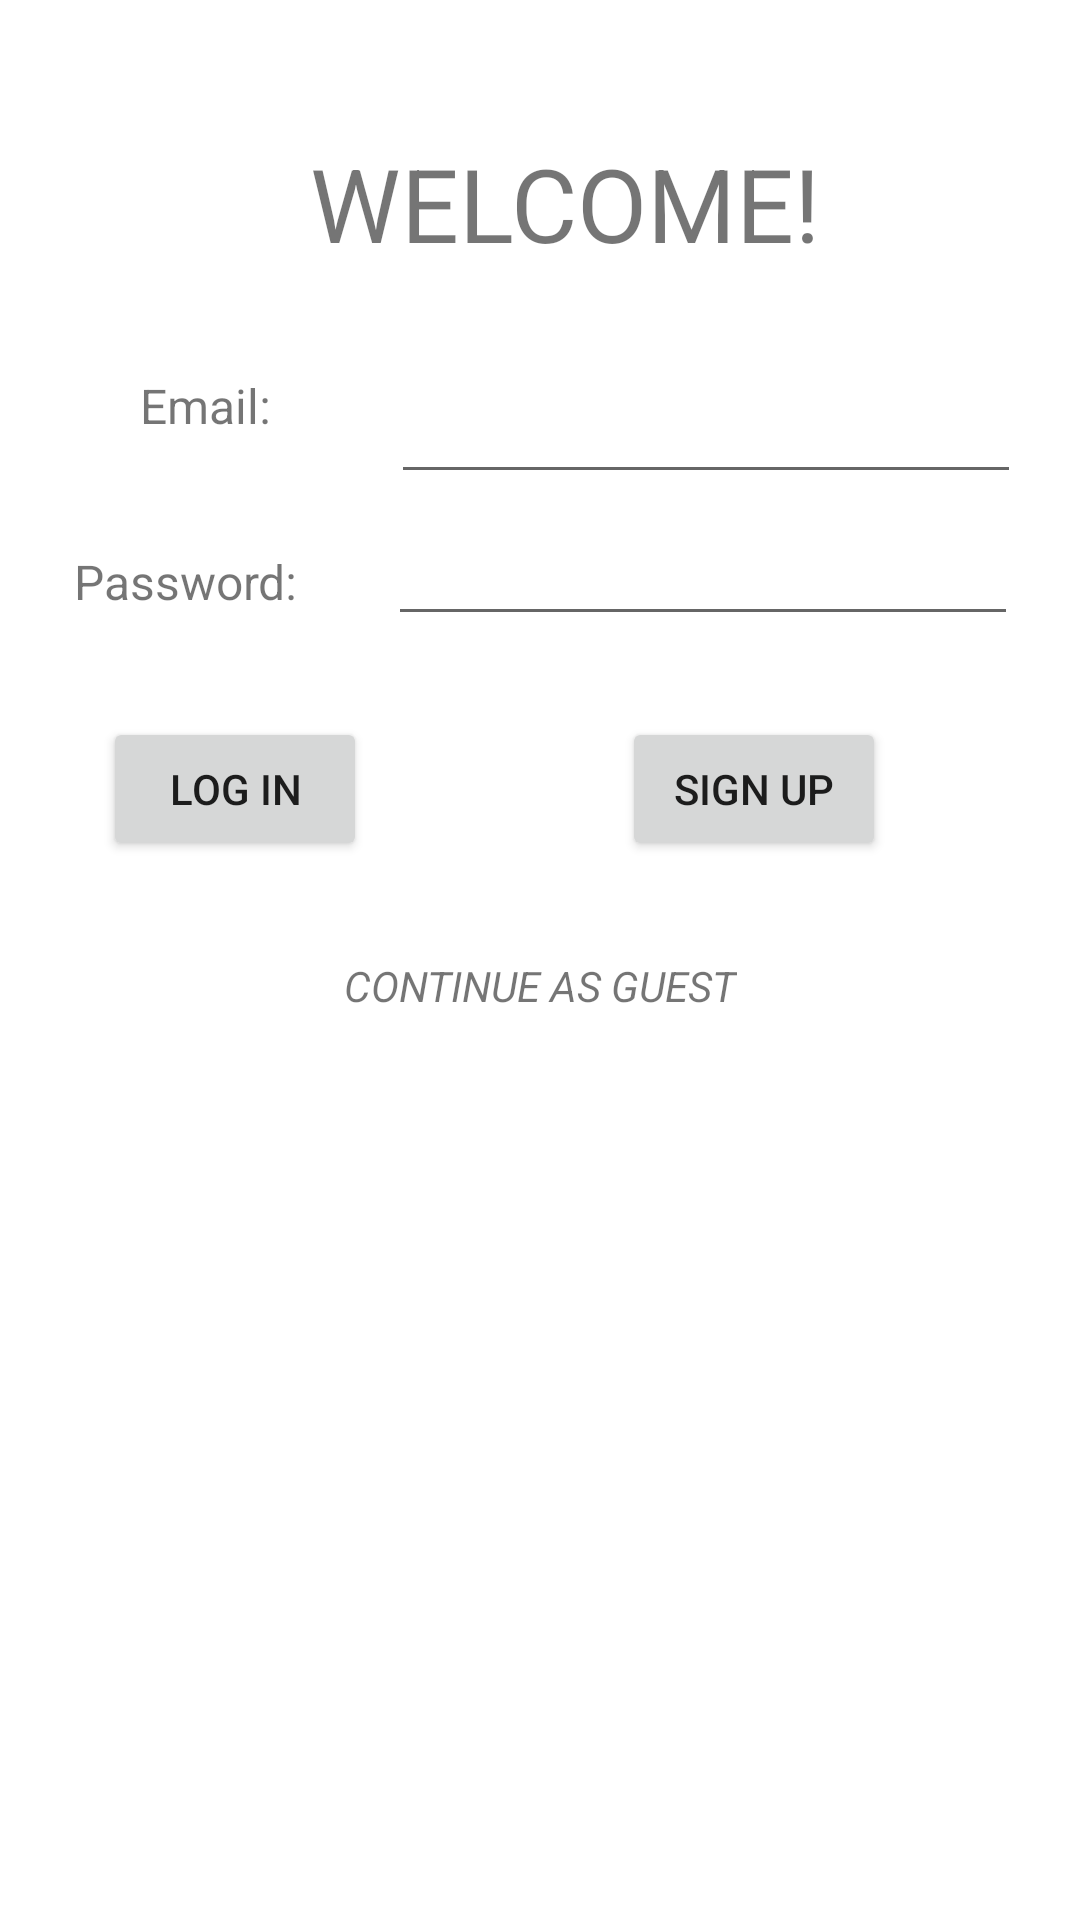

Android layout source for this screen:
<!-- AndroidManifest.xml: application theme Theme.PersonalisedTravelGuide -->
<!-- res/layout/activity_main.xml -->
<?xml version="1.0" encoding="utf-8"?>
<androidx.constraintlayout.widget.ConstraintLayout xmlns:android="http://schemas.android.com/apk/res/android"
    xmlns:app="http://schemas.android.com/apk/res-auto"
    xmlns:tools="http://schemas.android.com/tools"
    android:layout_width="match_parent"
    android:layout_height="match_parent"
    tools:context=".MainActivity">

    <TextView
        android:id="@+id/textView"
        android:layout_width="wrap_content"
        android:layout_height="wrap_content"
        android:layout_marginStart="27dp"
        android:layout_marginTop="34dp"
        android:layout_marginEnd="16dp"
        android:text="Email: "
        android:textSize="16sp"
        app:layout_constraintEnd_toStartOf="@+id/editTextTextEmailAddress2"
        app:layout_constraintStart_toStartOf="parent"
        app:layout_constraintTop_toBottomOf="@+id/textView5" />

    <TextView
        android:id="@+id/textView2"
        android:layout_width="wrap_content"
        android:layout_height="wrap_content"
        android:layout_marginEnd="26dp"
        android:text="Password: "
        android:textSize="16sp"
        app:layout_constraintBaseline_toBaselineOf="@+id/editTextTextPassword"
        app:layout_constraintEnd_toStartOf="@+id/editTextTextPassword" />

    <EditText
        android:id="@+id/editTextTextPassword"
        android:layout_width="wrap_content"
        android:layout_height="wrap_content"
        android:layout_marginTop="6dp"
        android:layout_marginEnd="1dp"
        android:ems="10"
        android:inputType="textPassword"
        app:layout_constraintEnd_toEndOf="@+id/editTextTextEmailAddress2"
        app:layout_constraintTop_toBottomOf="@+id/editTextTextEmailAddress2" />

    <Button
        android:id="@+id/button"
        android:layout_width="wrap_content"
        android:layout_height="wrap_content"
        android:layout_marginTop="27dp"
        android:layout_marginEnd="7dp"
        android:text="Log In"
        app:layout_constraintEnd_toStartOf="@+id/editTextTextPassword"
        app:layout_constraintTop_toBottomOf="@+id/editTextTextPassword" />

    <Button
        android:id="@+id/button2"
        android:layout_width="wrap_content"
        android:layout_height="wrap_content"
        android:layout_marginTop="27dp"
        android:layout_marginEnd="44dp"
        android:text="Sign Up"
        app:layout_constraintEnd_toEndOf="@+id/editTextTextPassword"
        app:layout_constraintTop_toBottomOf="@+id/editTextTextPassword" />

    <TextView
        android:id="@+id/textView3"
        android:layout_width="wrap_content"
        android:layout_height="wrap_content"
        android:layout_marginTop="32dp"
        android:text="Continue as guest"
        android:textAllCaps="true"
        android:textStyle="italic"
        app:layout_constraintEnd_toEndOf="parent"
        app:layout_constraintStart_toStartOf="parent"
        app:layout_constraintTop_toBottomOf="@+id/button" />

    <EditText
        android:id="@+id/editTextTextEmailAddress2"
        android:layout_width="wrap_content"
        android:layout_height="wrap_content"
        android:layout_marginTop="33dp"
        android:ems="10"
        android:inputType="textEmailAddress"
        app:layout_constraintEnd_toEndOf="parent"
        app:layout_constraintStart_toEndOf="@+id/textView"
        app:layout_constraintTop_toBottomOf="@+id/textView5" />

    <ProgressBar
        android:id="@+id/progressBar2"
        style="?android:attr/progressBarStyle"
        android:layout_width="wrap_content"
        android:layout_height="wrap_content"
        android:layout_marginStart="41dp"
        android:layout_marginTop="34dp"
        android:progressTint="#673AB7"
        android:visibility="invisible"
        app:layout_constraintStart_toStartOf="@+id/textView3"
        app:layout_constraintTop_toBottomOf="@+id/textView3" />

    <TextView
        android:id="@+id/textView5"
        android:layout_width="wrap_content"
        android:layout_height="wrap_content"
        android:layout_marginStart="9dp"
        android:layout_marginTop="45dp"
        android:text="WELCOME!"
        android:textSize="34sp"
        app:layout_constraintStart_toEndOf="@+id/textView"
        app:layout_constraintTop_toTopOf="parent" />

</androidx.constraintlayout.widget.ConstraintLayout>
<!-- resources referenced by this layout -->
<resources>
  <style name="Theme.PersonalisedTravelGuide" parent="Theme.MaterialComponents.DayNight.DarkActionBar">
          
          <item name="colorPrimary">@color/purple_500</item>
          <item name="colorPrimaryVariant">@color/purple_700</item>
          <item name="colorOnPrimary">@color/white</item>
          
          <item name="colorSecondary">@color/teal_200</item>
          <item name="colorSecondaryVariant">@color/teal_700</item>
          <item name="colorOnSecondary">@color/black</item>
          
          <item name="android:statusBarColor" tools:targetApi="l">?attr/colorPrimaryVariant</item>
          
      </style>
  <!-- not gathered from this repository: default colours our renderer supplied (Android Studio template values) -->
  <color name="purple_500">#FF6200EE</color>
  <color name="purple_700">#FF3700B3</color>
  <color name="teal_200">#FF03DAC5</color>
  <color name="teal_700">#FF018786</color>
  <color name="black">#FF000000</color>
  <color name="white">#FFFFFFFF</color>
</resources>
